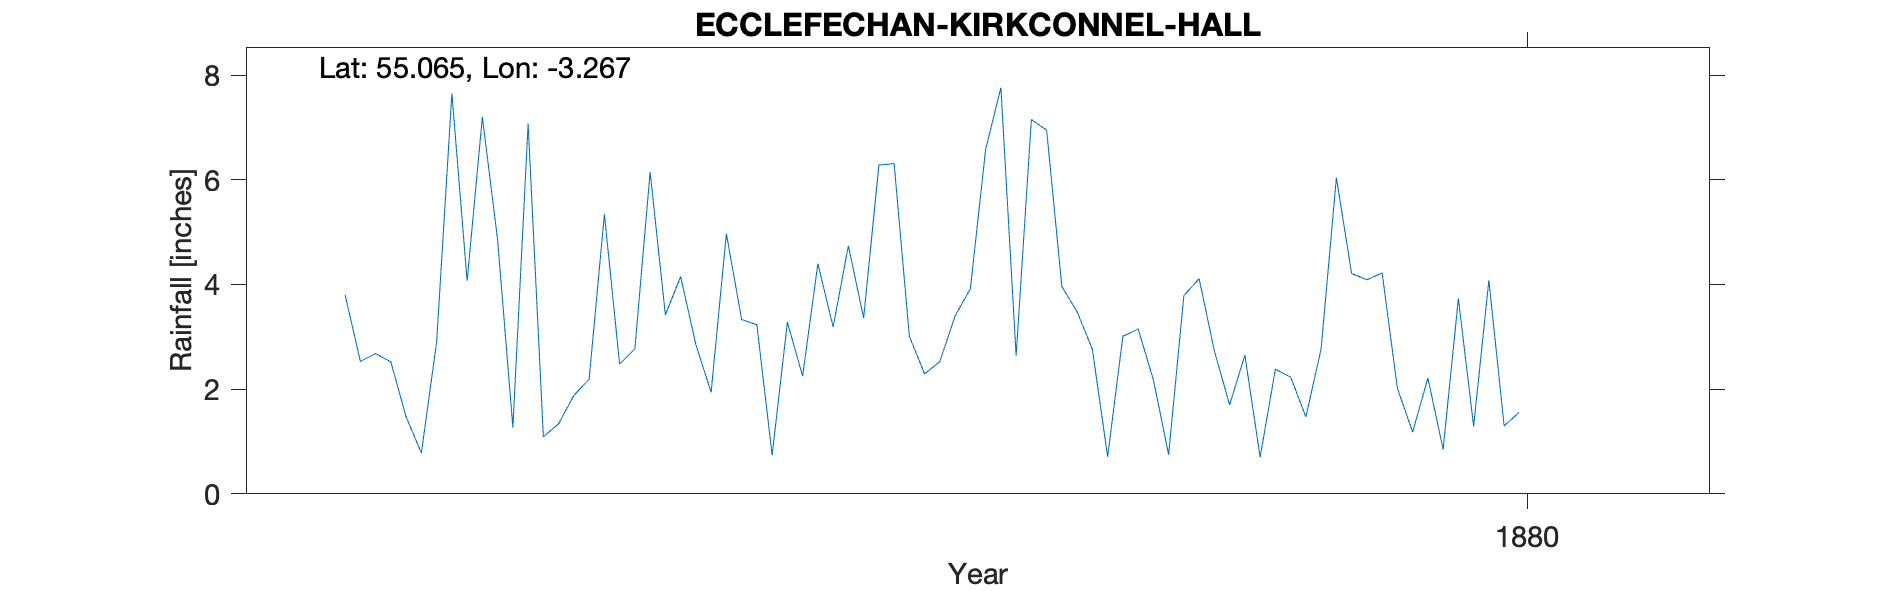

Source data for this figure (header and first rows):
ECCLEFECHAN KIRKCONNEL HALL, , , , , , , , , , , , , , , , , , , , 
Grid ref, NY192752, Long, -3.267, Lat, 55.06, Elevation, 236, ft, , , , , , , , , , , , 
Station no, RR7316, , , , , , , , , , , , , , , , , , , 
, 1870, 1871, 1872, 1873, 1874, 1875, 1876, 1877, 1878, 1879, 1880, 1881, 1882, 1883, 1884, 1885, 1886, 1887, 1888, 1889
January, , , , , 3.8, 7.07, 1.94, 6.31, 3.48, 0.7, 0.85, , , , , , , , , 
February, , , , , 2.53, 1.09, 4.97, 3.01, 2.76, 2.38, 3.73, , , , , , , , , 
March, , , , , 2.68, 1.34, 3.33, 2.29, 0.71, 2.23, 1.29, , , , , , , , , 
April, , , , , 2.52, 1.88, 3.23, 2.53, 3.01, 1.47, 4.08, , , , , , , , , 
May, , , , , 1.47, 2.19, 0.74, 3.4, 3.15, 2.77, 1.3, , , , , , , , , 
June, , , , , 0.78, 5.34, 3.28, 3.92, 2.18, 6.04, 1.56, , , , , , , , , 
July, , , , , 2.9, 2.48, 2.25, 6.58, 0.75, 4.21, , , , , , , , , , 
August, , , , , 7.65, 2.77, 4.4, 7.76, 3.79, 4.09, , , , , , , , , , 
September, , , , , 4.07, 6.15, 3.19, 2.64, 4.11, 4.22, , , , , , , , , , 
October, , , , , 7.2, 3.42, 4.74, 7.15, 2.73, 2.02, , , , , , , , , , 
November, , , , , 4.85, 4.15, 3.36, 6.95, 1.7, 1.18, , , , , , , , , , 
December, , , , , 1.27, 2.85, 6.28, 3.96, 2.65, 2.21, , , , , , , , , , 
Total, , , , , 41.72, 40.73, 41.71, 56.5, 31.02, 33.52, , , , , , , , , , 
